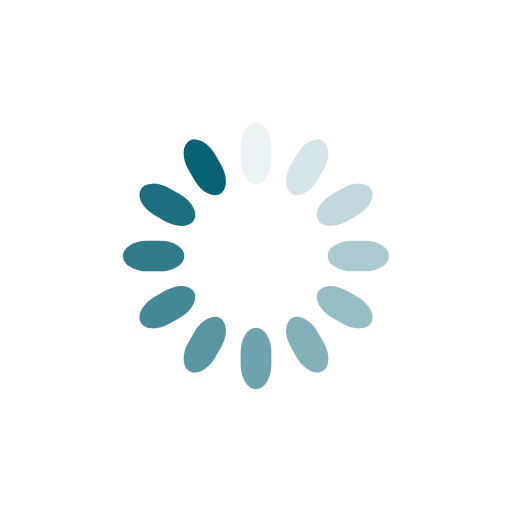
t = 0.00 s
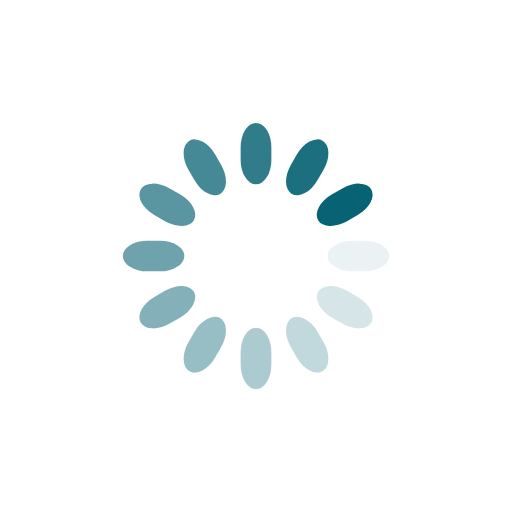
t = 0.25 s
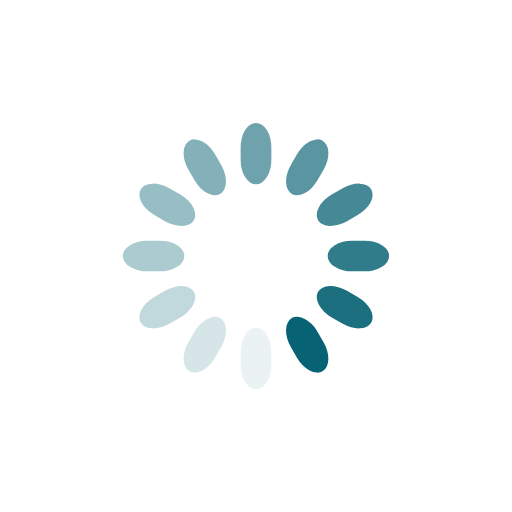
t = 0.50 s
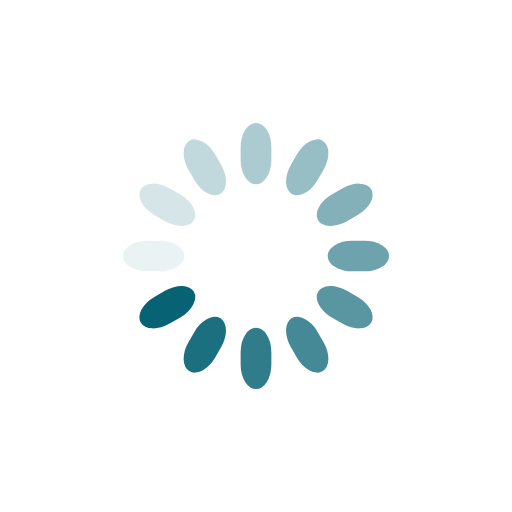
t = 0.75 s

The animated SVG that drew these frames (rendered in a browser with its animation timeline set to each time). Animation: 12 SMIL elements (animate=12); one cycle of 1.00 s, repeats indefinitely.

<svg class="lds-spinner" width="200px"  height="200px"  xmlns="http://www.w3.org/2000/svg" xmlns:xlink="http://www.w3.org/1999/xlink" viewBox="0 0 100 100" preserveAspectRatio="xMidYMid" style="background: none;"><g transform="rotate(0 50 50)">
  <rect x="47" y="24" rx="9.4" ry="4.8" width="6" height="12" fill="#076274">
    <animate attributeName="opacity" values="1;0" keyTimes="0;1" dur="1s" begin="-0.9166666666666666s" repeatCount="indefinite"></animate>
  </rect>
</g><g transform="rotate(30 50 50)">
  <rect x="47" y="24" rx="9.4" ry="4.8" width="6" height="12" fill="#076274">
    <animate attributeName="opacity" values="1;0" keyTimes="0;1" dur="1s" begin="-0.8333333333333334s" repeatCount="indefinite"></animate>
  </rect>
</g><g transform="rotate(60 50 50)">
  <rect x="47" y="24" rx="9.4" ry="4.8" width="6" height="12" fill="#076274">
    <animate attributeName="opacity" values="1;0" keyTimes="0;1" dur="1s" begin="-0.75s" repeatCount="indefinite"></animate>
  </rect>
</g><g transform="rotate(90 50 50)">
  <rect x="47" y="24" rx="9.4" ry="4.8" width="6" height="12" fill="#076274">
    <animate attributeName="opacity" values="1;0" keyTimes="0;1" dur="1s" begin="-0.6666666666666666s" repeatCount="indefinite"></animate>
  </rect>
</g><g transform="rotate(120 50 50)">
  <rect x="47" y="24" rx="9.4" ry="4.8" width="6" height="12" fill="#076274">
    <animate attributeName="opacity" values="1;0" keyTimes="0;1" dur="1s" begin="-0.5833333333333334s" repeatCount="indefinite"></animate>
  </rect>
</g><g transform="rotate(150 50 50)">
  <rect x="47" y="24" rx="9.4" ry="4.8" width="6" height="12" fill="#076274">
    <animate attributeName="opacity" values="1;0" keyTimes="0;1" dur="1s" begin="-0.5s" repeatCount="indefinite"></animate>
  </rect>
</g><g transform="rotate(180 50 50)">
  <rect x="47" y="24" rx="9.4" ry="4.8" width="6" height="12" fill="#076274">
    <animate attributeName="opacity" values="1;0" keyTimes="0;1" dur="1s" begin="-0.4166666666666667s" repeatCount="indefinite"></animate>
  </rect>
</g><g transform="rotate(210 50 50)">
  <rect x="47" y="24" rx="9.4" ry="4.8" width="6" height="12" fill="#076274">
    <animate attributeName="opacity" values="1;0" keyTimes="0;1" dur="1s" begin="-0.3333333333333333s" repeatCount="indefinite"></animate>
  </rect>
</g><g transform="rotate(240 50 50)">
  <rect x="47" y="24" rx="9.4" ry="4.8" width="6" height="12" fill="#076274">
    <animate attributeName="opacity" values="1;0" keyTimes="0;1" dur="1s" begin="-0.25s" repeatCount="indefinite"></animate>
  </rect>
</g><g transform="rotate(270 50 50)">
  <rect x="47" y="24" rx="9.4" ry="4.8" width="6" height="12" fill="#076274">
    <animate attributeName="opacity" values="1;0" keyTimes="0;1" dur="1s" begin="-0.16666666666666666s" repeatCount="indefinite"></animate>
  </rect>
</g><g transform="rotate(300 50 50)">
  <rect x="47" y="24" rx="9.4" ry="4.8" width="6" height="12" fill="#076274">
    <animate attributeName="opacity" values="1;0" keyTimes="0;1" dur="1s" begin="-0.08333333333333333s" repeatCount="indefinite"></animate>
  </rect>
</g><g transform="rotate(330 50 50)">
  <rect x="47" y="24" rx="9.4" ry="4.8" width="6" height="12" fill="#076274">
    <animate attributeName="opacity" values="1;0" keyTimes="0;1" dur="1s" begin="0s" repeatCount="indefinite"></animate>
  </rect>
</g></svg>